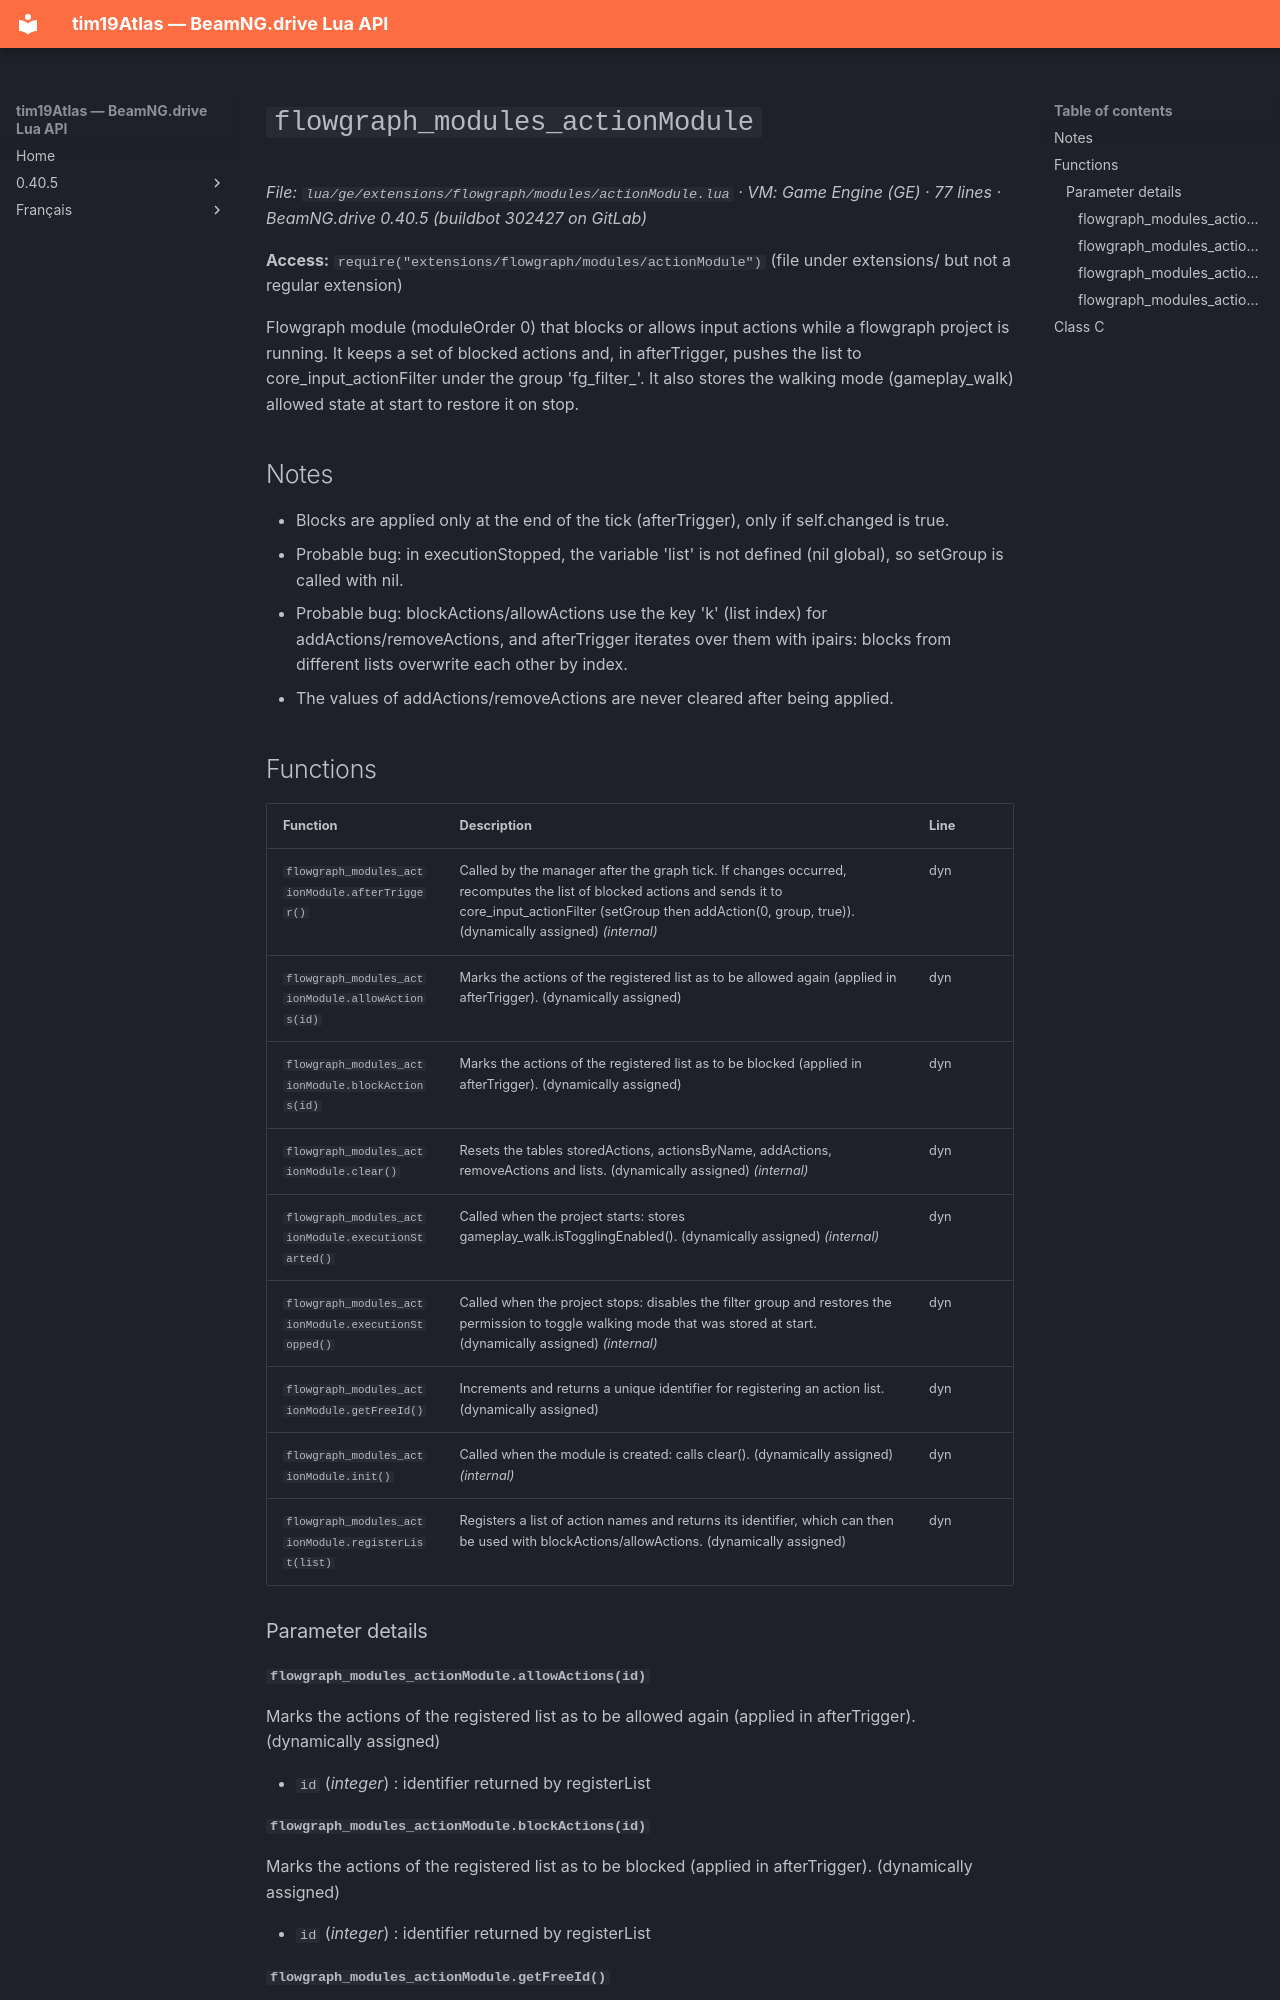

repository: Tim0219800/beamng-lua-atlas · page: 0.40.5/ge/extensions/flowgraph/modules/actionModule.html · generator: mkdocs

# `flowgraph_modules_actionModule`

*File: `lua/ge/extensions/flowgraph/modules/actionModule.lua` · VM: Game Engine (GE) · 77 lines · BeamNG.drive 0.40.5 (buildbot 302427 on GitLab)*

**Access:** `require("extensions/flowgraph/modules/actionModule")` (file under extensions/ but not a regular extension)

Flowgraph module (moduleOrder 0) that blocks or allows input actions while a flowgraph project is running. It keeps a set of blocked actions and, in afterTrigger, pushes the list to core_input_actionFilter under the group 'fg_filter_<manager id>'. It also stores the walking mode (gameplay_walk) allowed state at start to restore it on stop.

## Notes

- Blocks are applied only at the end of the tick (afterTrigger), only if self.changed is true.
- Probable bug: in executionStopped, the variable 'list' is not defined (nil global), so setGroup is called with nil.
- Probable bug: blockActions/allowActions use the key 'k' (list index) for addActions/removeActions, and afterTrigger iterates over them with ipairs: blocks from different lists overwrite each other by index.
- The values of addActions/removeActions are never cleared after being applied.

## Functions

| Function | Description | Line |
|---|---|---|
| `flowgraph_modules_actionModule.afterTrigger()` | Called by the manager after the graph tick. If changes occurred, recomputes the list of blocked actions and sends it to core_input_actionFilter (setGroup then addAction(0, group, true)). (dynamically assigned) *(internal)* | dyn |
| `flowgraph_modules_actionModule.allowActions(id)` | Marks the actions of the registered list as to be allowed again (applied in afterTrigger). (dynamically assigned) | dyn |
| `flowgraph_modules_actionModule.blockActions(id)` | Marks the actions of the registered list as to be blocked (applied in afterTrigger). (dynamically assigned) | dyn |
| `flowgraph_modules_actionModule.clear()` | Resets the tables storedActions, actionsByName, addActions, removeActions and lists. (dynamically assigned) *(internal)* | dyn |
| `flowgraph_modules_actionModule.executionStarted()` | Called when the project starts: stores gameplay_walk.isTogglingEnabled(). (dynamically assigned) *(internal)* | dyn |
| `flowgraph_modules_actionModule.executionStopped()` | Called when the project stops: disables the filter group and restores the permission to toggle walking mode that was stored at start. (dynamically assigned) *(internal)* | dyn |
| `flowgraph_modules_actionModule.getFreeId()` | Increments and returns a unique identifier for registering an action list. (dynamically assigned) | dyn |
| `flowgraph_modules_actionModule.init()` | Called when the module is created: calls clear(). (dynamically assigned) *(internal)* | dyn |
| `flowgraph_modules_actionModule.registerList(list)` | Registers a list of action names and returns its identifier, which can then be used with blockActions/allowActions. (dynamically assigned) | dyn |
